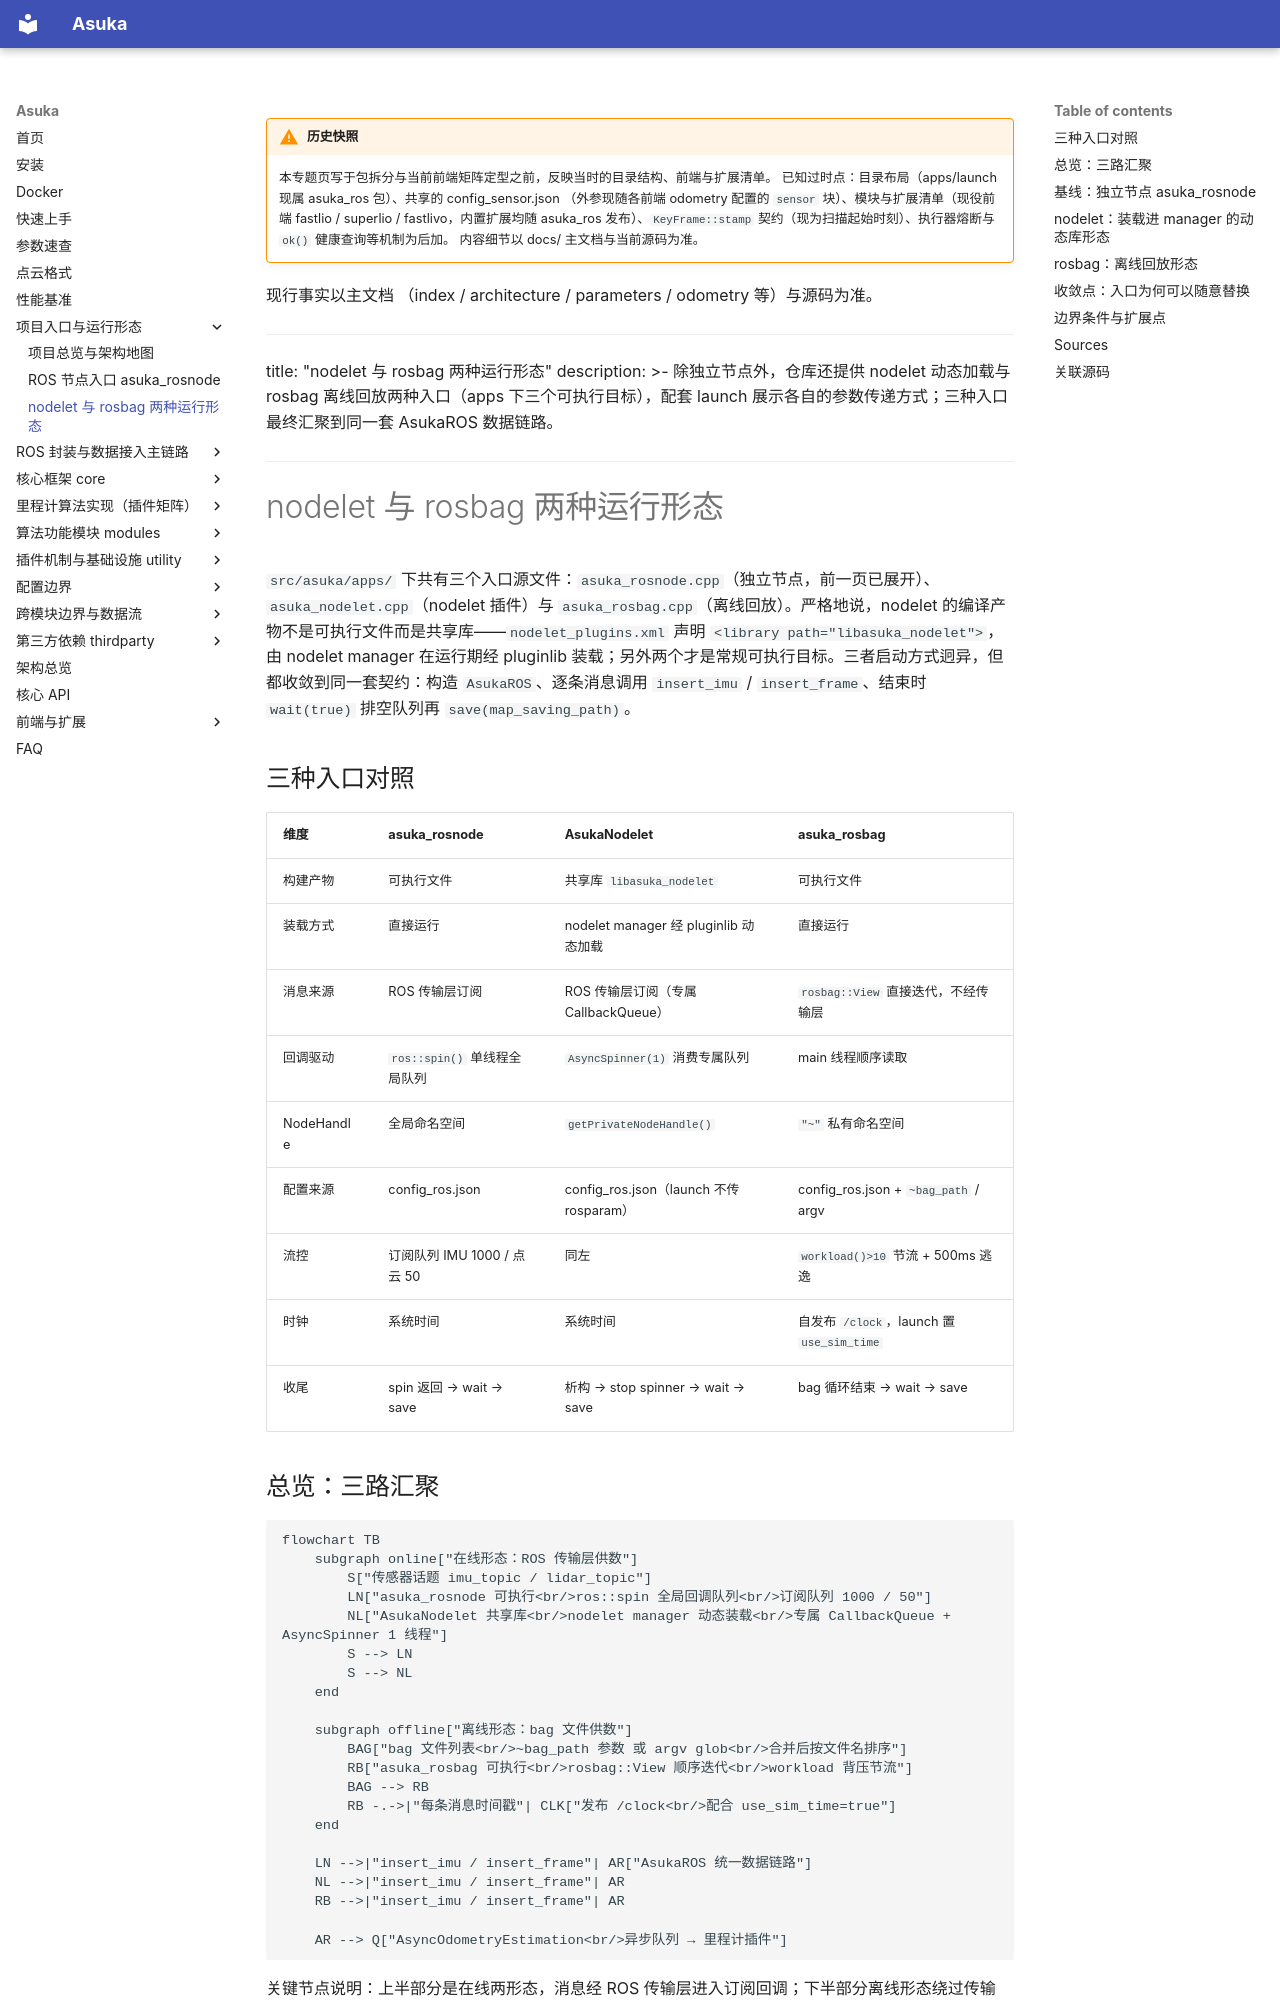

repository: AphroraC/asuka · page: wiki/entry/03.html · generator: mkdocs

!!! warning "历史快照"

    本专题页写于包拆分与当前前端矩阵定型之前，反映当时的目录结构、前端与扩展清单。
    已知过时点：目录布局（apps/launch 现属 asuka_ros 包）、共享的 config_sensor.json
    （外参现随各前端 odometry 配置的 `sensor` 块）、模块与扩展清单（现役前端
    fastlio / superlio / fastlivo，内置扩展均随 asuka_ros 发布）、`KeyFrame::stamp`
    契约（现为扫描起始时刻）、执行器熔断与 `ok()` 健康查询等机制为后加。
    内容细节以 docs/ 主文档与当前源码为准。

现行事实以主文档
    （index / architecture / parameters / odometry 等）与源码为准。

---
title: "nodelet 与 rosbag 两种运行形态"
description: >-
  除独立节点外，仓库还提供 nodelet 动态加载与 rosbag 离线回放两种入口（apps 下三个可执行目标），配套 launch 展示各自的参数传递方式；三种入口最终汇聚到同一套 AsukaROS 数据链路。
---

# nodelet 与 rosbag 两种运行形态

`src/asuka/apps/` 下共有三个入口源文件：`asuka_rosnode.cpp`（独立节点，前一页已展开）、`asuka_nodelet.cpp`（nodelet 插件）与 `asuka_rosbag.cpp`（离线回放）。严格地说，nodelet 的编译产物不是可执行文件而是共享库——`nodelet_plugins.xml` 声明 `<library path="libasuka_nodelet">`，由 nodelet manager 在运行期经 pluginlib 装载；另外两个才是常规可执行目标。三者启动方式迥异，但都收敛到同一套契约：构造 `AsukaROS`、逐条消息调用 `insert_imu` / `insert_frame`、结束时 `wait(true)` 排空队列再 `save(map_saving_path)`。

## 三种入口对照

| 维度 | asuka_rosnode | AsukaNodelet | asuka_rosbag |
|---|---|---|---|
| 构建产物 | 可执行文件 | 共享库 `libasuka_nodelet` | 可执行文件 |
| 装载方式 | 直接运行 | nodelet manager 经 pluginlib 动态加载 | 直接运行 |
| 消息来源 | ROS 传输层订阅 | ROS 传输层订阅（专属 CallbackQueue） | `rosbag::View` 直接迭代，不经传输层 |
| 回调驱动 | `ros::spin()` 单线程全局队列 | `AsyncSpinner(1)` 消费专属队列 | main 线程顺序读取 |
| NodeHandle | 全局命名空间 | `getPrivateNodeHandle()` | `"~"` 私有命名空间 |
| 配置来源 | config_ros.json | config_ros.json（launch 不传 rosparam） | config_ros.json + `~bag_path` / argv |
| 流控 | 订阅队列 IMU 1000 / 点云 50 | 同左 | `workload()>10` 节流 + 500ms 逃逸 |
| 时钟 | 系统时间 | 系统时间 | 自发布 `/clock`，launch 置 `use_sim_time` |
| 收尾 | spin 返回 → wait → save | 析构 → stop spinner → wait → save | bag 循环结束 → wait → save |
